Run: headless pygame with SDL's dummy video driver; simulated clock (each Clock.tick advances the game by its frame time, no real sleeping); random seed 0; keys injected as events and as key.get_pressed() state; no mouse input.
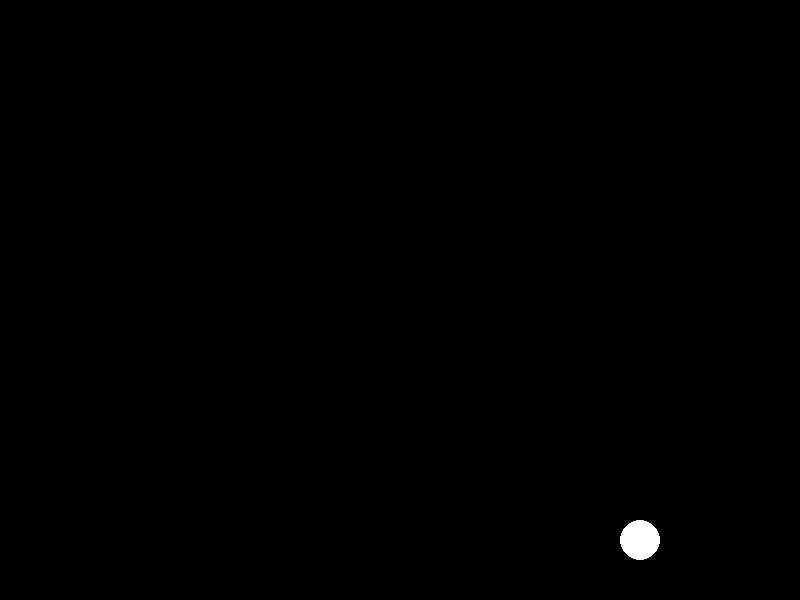
Frame 1 of 4 · flips 1–60 · no input
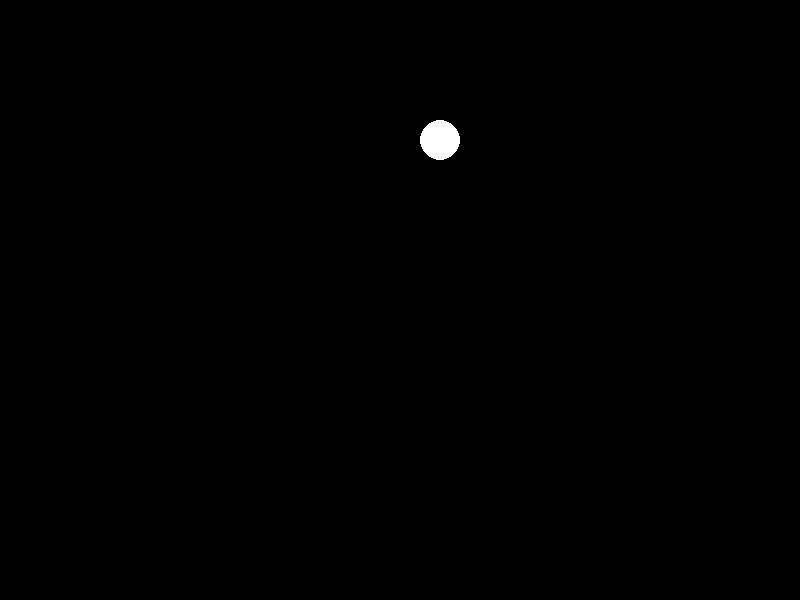
Frame 2 of 4 · flips 61–180 · tapped SPACE, RETURN · held RIGHT (→), D
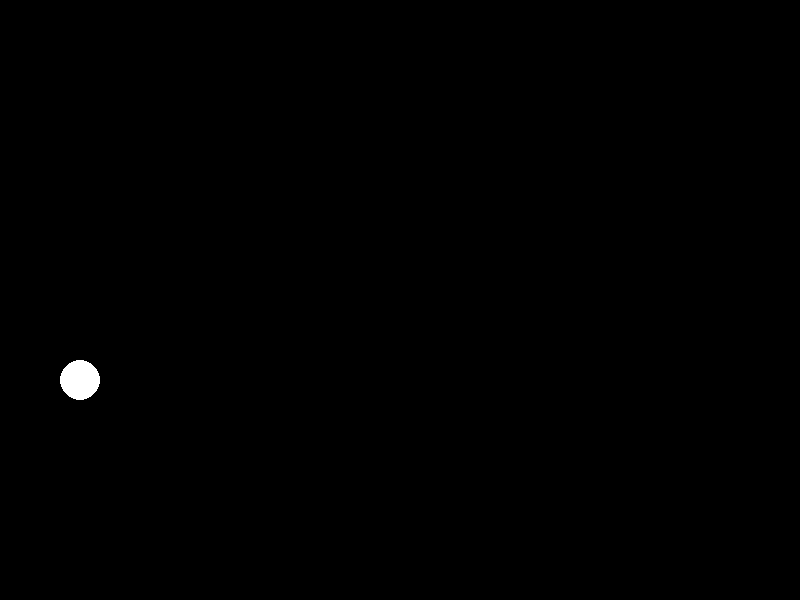
Frame 3 of 4 · flips 181–300 · held DOWN (↓), S
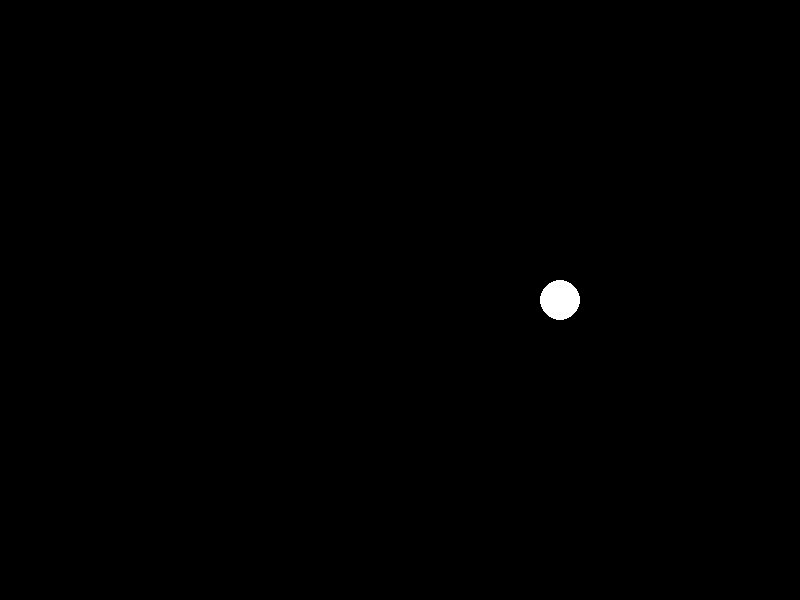
Frame 4 of 4 · flips 301–420 · held LEFT (←), A, UP (↑), W

The pygame program that drew these frames:

import pygame
import sys

# Inicializar Pygame
pygame.init()

# Configuración de la ventana
ANCHO, ALTO = 800, 600
VENTANA = pygame.display.set_mode((ANCHO, ALTO))
pygame.display.set_caption("Pelota Rebotando")

# Colores (R, G, B)
NEGRO = (0, 0, 0)
BLANCO = (255, 255, 255)

# Configuración de la pelota
pelota_radio = 20
pelota_x = ANCHO // 2
pelota_y = ALTO // 2
vel_x = 4
vel_y = 4

# Reloj para controlar FPS
clock = pygame.time.Clock()

# Bucle principal del juego
while True:
    # Manejo de eventos
    for evento in pygame.event.get():
        if evento.type == pygame.QUIT:
            pygame.quit()
            sys.exit()

    # Mover la pelota
    pelota_x += vel_x
    pelota_y += vel_y

    # Rebotar en los bordes
    if pelota_x - pelota_radio <= 0 or pelota_x + pelota_radio >= ANCHO:
        vel_x *= -1
    if pelota_y - pelota_radio <= 0 or pelota_y + pelota_radio >= ALTO:
        vel_y *= -1

    # Dibujar en pantalla
    VENTANA.fill(NEGRO)
    pygame.draw.circle(VENTANA, BLANCO, (pelota_x, pelota_y), pelota_radio)
    pygame.display.flip()

    # Controlar FPS
    clock.tick(60)
